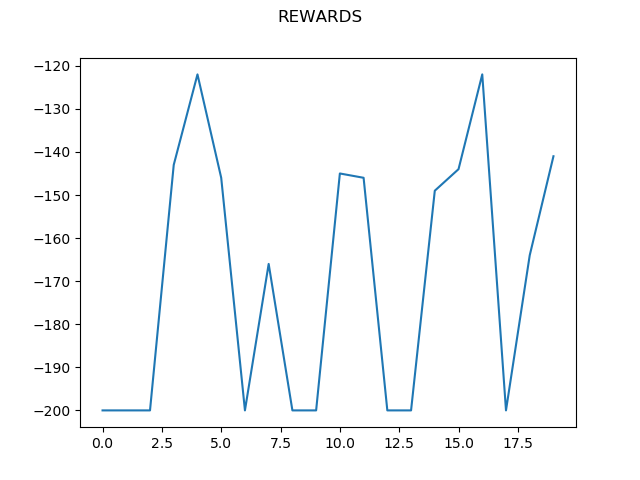

The file beside this chart, header and first rows:
0, -200.0
1, -200.0
2, -200.0
3, -143.0
4, -122.0
5, -146.0
6, -200.0
7, -166.0
8, -200.0
9, -200.0
10, -145.0
11, -146.0
12, -200.0
13, -200.0
14, -149.0
15, -144.0
16, -122.0
17, -200.0
18, -164.0
19, -141.0
